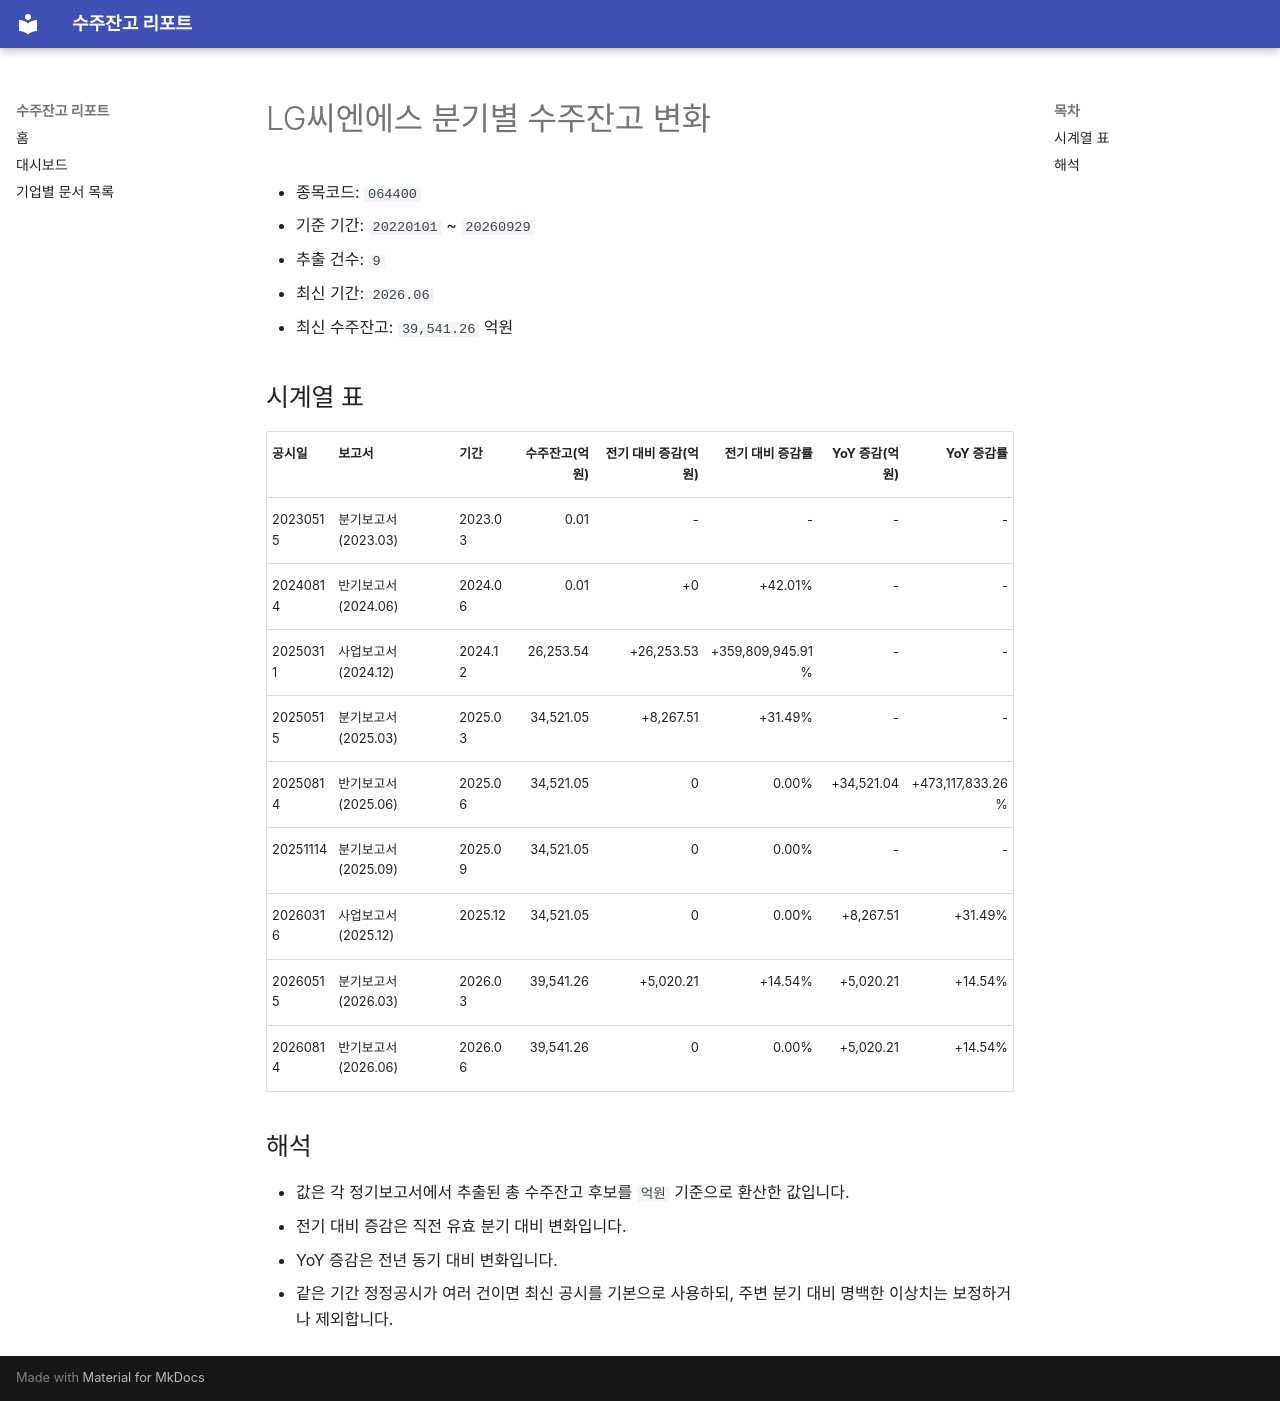

repository: agent-jaden/order-backlog-dashboard · page: companies/LG씨엔에스_수주잔고(064400)/index.html · generator: mkdocs

# LG씨엔에스 분기별 수주잔고 변화

- 종목코드: `064400`
- 기준 기간: `20220101` ~ `20260929`
- 추출 건수: `9`
- 최신 기간: `2026.06`
- 최신 수주잔고: `39,541.26` 억원

## 시계열 표

| 공시일 | 보고서 | 기간 | 수주잔고(억원) | 전기 대비 증감(억원) | 전기 대비 증감률 | YoY 증감(억원) | YoY 증감률 |
| --- | --- | --- | ---: | ---: | ---: | ---: | ---: |
| 20230515 | 분기보고서 (2023.03) | 2023.03 | 0.01 | - | - | - | - |
| 20240814 | 반기보고서 (2024.06) | 2024.06 | 0.01 | +0 | +42.01% | - | - |
| 20250311 | 사업보고서 (2024.12) | 2024.12 | 26,253.54 | +26,253.53 | +359,809,945.91% | - | - |
| 20250515 | 분기보고서 (2025.03) | 2025.03 | 34,521.05 | +8,267.51 | +31.49% | - | - |
| 20250814 | 반기보고서 (2025.06) | 2025.06 | 34,521.05 | 0 | 0.00% | +34,521.04 | +473,117,833.26% |
| 20251114 | 분기보고서 (2025.09) | 2025.09 | 34,521.05 | 0 | 0.00% | - | - |
| 20260316 | 사업보고서 (2025.12) | 2025.12 | 34,521.05 | 0 | 0.00% | +8,267.51 | +31.49% |
| 20260515 | 분기보고서 (2026.03) | 2026.03 | 39,541.26 | +5,020.21 | +14.54% | +5,020.21 | +14.54% |
| 20260814 | 반기보고서 (2026.06) | 2026.06 | 39,541.26 | 0 | 0.00% | +5,020.21 | +14.54% |

## 해석

- 값은 각 정기보고서에서 추출된 총 수주잔고 후보를 `억원` 기준으로 환산한 값입니다.
- 전기 대비 증감은 직전 유효 분기 대비 변화입니다.
- YoY 증감은 전년 동기 대비 변화입니다.
- 같은 기간 정정공시가 여러 건이면 최신 공시를 기본으로 사용하되, 주변 분기 대비 명백한 이상치는 보정하거나 제외합니다.
